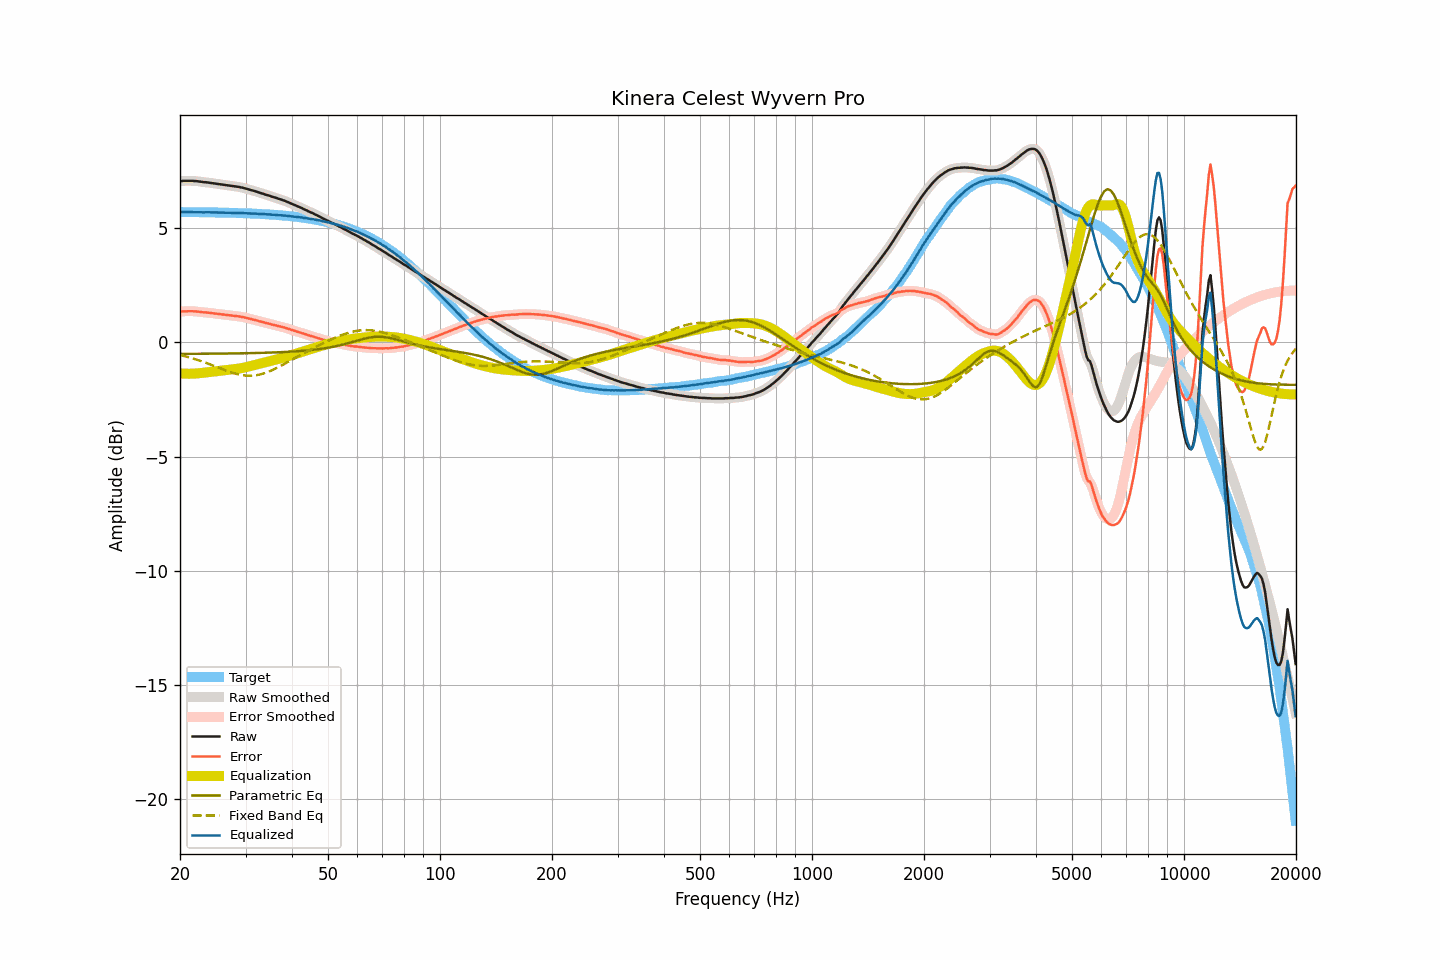

Source data for this figure (header and first rows):
frequency, raw, smoothed, error, error_smoothed, equalization, parametric_eq, fixed_band_eq, equalized_raw, equalized_smoothed, target
20.00, 7.07, 7.07, 1.35, 1.35, -1.35, -0.50, -0.55, 5.72, 5.72, 5.71
20.20, 7.07, 7.07, 1.36, 1.36, -1.36, -0.50, -0.56, 5.71, 5.71, 5.71
20.40, 7.08, 7.08, 1.37, 1.36, -1.36, -0.50, -0.58, 5.72, 5.71, 5.71
20.61, 7.08, 7.08, 1.37, 1.37, -1.37, -0.50, -0.60, 5.71, 5.71, 5.71
20.81, 7.08, 7.08, 1.37, 1.37, -1.37, -0.50, -0.62, 5.71, 5.71, 5.71
21.02, 7.08, 7.08, 1.37, 1.37, -1.37, -0.50, -0.64, 5.71, 5.71, 5.71
21.23, 7.08, 7.08, 1.37, 1.37, -1.37, -0.50, -0.66, 5.71, 5.71, 5.71
21.44, 7.08, 7.08, 1.37, 1.37, -1.37, -0.50, -0.68, 5.71, 5.71, 5.71
21.66, 7.08, 7.08, 1.37, 1.37, -1.37, -0.50, -0.70, 5.71, 5.71, 5.71
21.87, 7.07, 7.07, 1.36, 1.36, -1.36, -0.50, -0.72, 5.71, 5.71, 5.71
22.09, 7.07, 7.07, 1.36, 1.36, -1.36, -0.50, -0.74, 5.71, 5.71, 5.71
22.31, 7.06, 7.06, 1.35, 1.35, -1.35, -0.50, -0.77, 5.71, 5.71, 5.71
22.54, 7.05, 7.05, 1.34, 1.34, -1.34, -0.50, -0.79, 5.71, 5.71, 5.71
22.76, 7.04, 7.04, 1.33, 1.33, -1.34, -0.49, -0.81, 5.70, 5.70, 5.70
22.99, 7.03, 7.03, 1.33, 1.33, -1.33, -0.49, -0.84, 5.70, 5.70, 5.70
23.22, 7.02, 7.02, 1.32, 1.32, -1.32, -0.49, -0.86, 5.70, 5.70, 5.70
23.45, 7.02, 7.02, 1.32, 1.31, -1.31, -0.49, -0.89, 5.71, 5.70, 5.70
23.69, 7.01, 7.01, 1.31, 1.31, -1.31, -0.49, -0.91, 5.70, 5.70, 5.70
23.92, 7.00, 7.00, 1.30, 1.30, -1.30, -0.49, -0.94, 5.70, 5.70, 5.70
24.16, 6.99, 6.99, 1.29, 1.29, -1.29, -0.49, -0.97, 5.70, 5.70, 5.70
24.40, 6.98, 6.98, 1.28, 1.28, -1.28, -0.49, -0.99, 5.70, 5.70, 5.70
24.65, 6.97, 6.97, 1.27, 1.27, -1.27, -0.49, -1.02, 5.70, 5.70, 5.70
24.89, 6.96, 6.96, 1.26, 1.26, -1.26, -0.49, -1.05, 5.69, 5.69, 5.69
25.14, 6.95, 6.95, 1.26, 1.26, -1.26, -0.49, -1.08, 5.69, 5.69, 5.69
25.39, 6.94, 6.94, 1.25, 1.25, -1.25, -0.49, -1.10, 5.69, 5.69, 5.69
25.65, 6.93, 6.93, 1.24, 1.24, -1.24, -0.49, -1.13, 5.69, 5.69, 5.69
25.91, 6.92, 6.92, 1.23, 1.23, -1.23, -0.49, -1.16, 5.69, 5.69, 5.69
26.16, 6.91, 6.91, 1.22, 1.22, -1.22, -0.49, -1.19, 5.69, 5.69, 5.69
26.43, 6.90, 6.90, 1.21, 1.21, -1.21, -0.48, -1.21, 5.69, 5.69, 5.69
26.69, 6.89, 6.89, 1.21, 1.21, -1.21, -0.48, -1.24, 5.68, 5.68, 5.68
26.96, 6.88, 6.88, 1.20, 1.20, -1.20, -0.48, -1.26, 5.68, 5.68, 5.68
27.23, 6.87, 6.87, 1.19, 1.19, -1.19, -0.48, -1.29, 5.68, 5.68, 5.68
27.50, 6.86, 6.86, 1.18, 1.18, -1.18, -0.48, -1.31, 5.68, 5.68, 5.68
27.77, 6.85, 6.85, 1.17, 1.17, -1.17, -0.48, -1.33, 5.68, 5.68, 5.68
28.05, 6.84, 6.84, 1.16, 1.16, -1.17, -0.48, -1.36, 5.67, 5.67, 5.67
28.33, 6.83, 6.83, 1.16, 1.16, -1.16, -0.48, -1.37, 5.67, 5.67, 5.67
28.62, 6.82, 6.82, 1.15, 1.15, -1.15, -0.48, -1.39, 5.67, 5.67, 5.67
28.90, 6.81, 6.81, 1.14, 1.14, -1.14, -0.48, -1.41, 5.67, 5.67, 5.67
29.19, 6.79, 6.79, 1.12, 1.13, -1.12, -0.47, -1.42, 5.66, 5.67, 5.67
29.48, 6.78, 6.78, 1.12, 1.11, -1.11, -0.47, -1.43, 5.67, 5.67, 5.66
29.78, 6.76, 6.76, 1.10, 1.10, -1.10, -0.47, -1.44, 5.66, 5.66, 5.66
30.08, 6.74, 6.74, 1.08, 1.08, -1.08, -0.47, -1.45, 5.66, 5.66, 5.66
30.38, 6.72, 6.72, 1.06, 1.06, -1.07, -0.47, -1.46, 5.65, 5.65, 5.66
30.68, 6.70, 6.70, 1.05, 1.05, -1.05, -0.47, -1.46, 5.65, 5.65, 5.65
30.99, 6.68, 6.68, 1.03, 1.03, -1.03, -0.47, -1.46, 5.65, 5.65, 5.65
31.30, 6.66, 6.66, 1.01, 1.01, -1.01, -0.46, -1.45, 5.65, 5.65, 5.65
31.61, 6.64, 6.64, 1.00, 1.00, -0.99, -0.46, -1.45, 5.64, 5.65, 5.64
31.93, 6.62, 6.62, 0.98, 0.98, -0.98, -0.46, -1.44, 5.64, 5.64, 5.64
32.24, 6.60, 6.60, 0.96, 0.96, -0.96, -0.46, -1.43, 5.64, 5.64, 5.64
32.57, 6.57, 6.57, 0.94, 0.94, -0.94, -0.46, -1.41, 5.63, 5.63, 5.63
32.89, 6.55, 6.55, 0.92, 0.92, -0.92, -0.46, -1.40, 5.63, 5.63, 5.63
33.22, 6.53, 6.53, 0.90, 0.90, -0.90, -0.45, -1.38, 5.63, 5.63, 5.63
33.55, 6.51, 6.51, 0.89, 0.88, -0.88, -0.45, -1.36, 5.63, 5.62, 5.62
33.89, 6.48, 6.48, 0.86, 0.86, -0.86, -0.45, -1.33, 5.61, 5.62, 5.62
34.23, 6.46, 6.46, 0.85, 0.85, -0.85, -0.45, -1.31, 5.61, 5.61, 5.61
34.57, 6.44, 6.44, 0.83, 0.83, -0.83, -0.45, -1.28, 5.61, 5.61, 5.61
34.92, 6.42, 6.42, 0.81, 0.81, -0.81, -0.44, -1.25, 5.61, 5.61, 5.60
35.27, 6.39, 6.39, 0.79, 0.79, -0.79, -0.44, -1.22, 5.60, 5.60, 5.60
35.62, 6.37, 6.37, 0.77, 0.78, -0.78, -0.44, -1.19, 5.59, 5.60, 5.60
35.97, 6.35, 6.35, 0.76, 0.76, -0.76, -0.44, -1.16, 5.59, 5.59, 5.59
... 635 more rows
